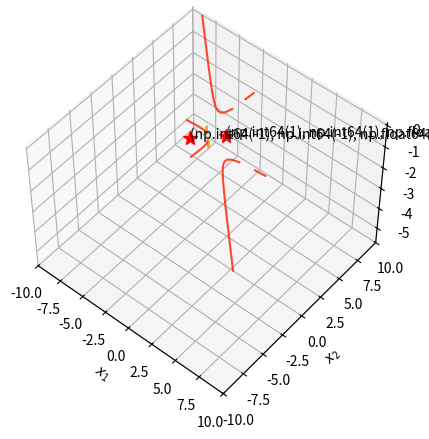

Reproduce this figure in Python.
import matplotlib.pyplot as plt
import numpy as np
from matplotlib import cm
from mpl_toolkits.mplot3d import Axes3D
from matplotlib.colors import LogNorm
from math import pi,sqrt
from scipy.optimize import minimize


#minimo =~ (0.540847, 0.361168)
#maximo = n/a
f  = lambda x: x[0] + 1/x[0] + x[1] + 1/x[1]
x0 = [-10.0,10.0]
bnds = ((0.0, 1.0),(0.0, 1.0))
#usando metodo truncado de newton para achar máximo e mínimo da função tal que (0.0, 0.0)<=(x, y)<=(1.0, 1.0)
pts = [np.array([1,1]),np.array([-1,-1])]
xmin, xmax, xstep = -10.0, 10.0, .2
ymin, ymax, ystep = -10.0, 10.0, .2

#força bruta
#x = np.arange(xmin, xmax, xstep)
#y = np.arange(ymin, ymax, ystep)
#xx, yy = np.meshgrid(x, y, sparse=True)
#z = f([xx,yy])
#print((argrelextrema(z,np.greater)))
#h = plt.contourf(x,y,z)

x, y = np.meshgrid(np.arange(xmin, xmax + xstep, xstep), np.arange(ymin, ymax + ystep, ystep))
z = f([x, y])
minima = pts
minima_ = [pt.reshape(-1, 1) for pt in minima]
fig = plt.figure(figsize=(8, 5))
ax = plt.axes(projection='3d', elev=50, azim=-50)
#print(list(minima))
#ax.plot_surface(x, y, z, norm=LogNorm(), rstride=1, cstride=1, edgecolor='none', alpha=.8, cmap=plt.cm.jet)
ax.contour(x, y, z, norm=LogNorm(), rstride=1, cstride=1, edgecolor='none', alpha=.8, cmap=plt.cm.jet,n=500)
#ax.contourf(x,y,z)

#computar o vetor de descida maxima depois
#ax.arrow(0, 0, 0.5, 0.5, head_width=0.05, head_length=0.01, fc='k', ec='k')

for pt in zip(minima_,minima):
 ax.plot(*pt[0], f(list(pt[0])), 'r*', markersize=10)
 ax.text(pt[1][0],pt[1][1],f(list(pt[1])),s=str(( round(pt[1][0],3), round(pt[1][1],3), round(f(list(pt[1])),3)  )))



ax.set_xlabel('$x_1$')
ax.set_ylabel('$x_2$')
ax.set_zlabel('$f(x_1,x_2) = z$')

ax.set_xlim((xmin, xmax))
ax.set_ylim((ymin, ymax))

plt.show()
